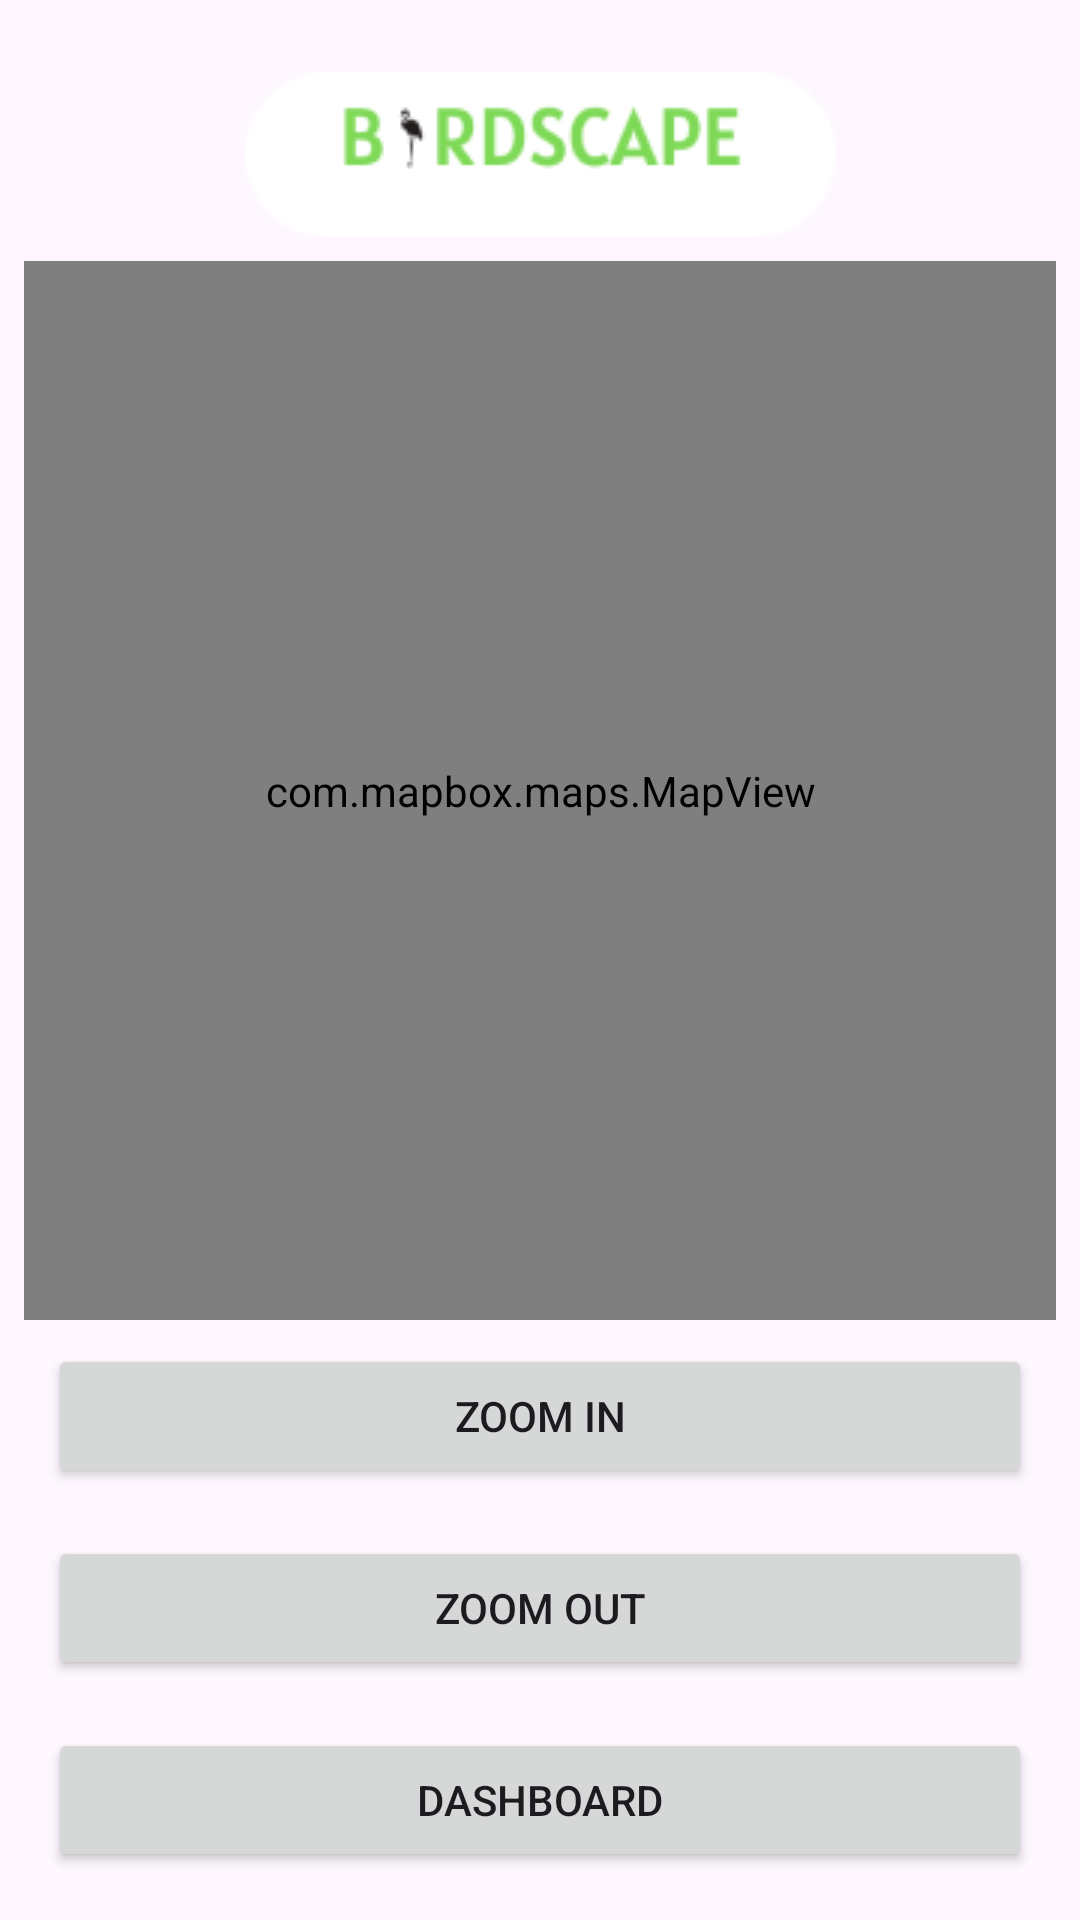

Produce the Android XML layout that renders to this screen, including the resource entries it uses.
<!-- AndroidManifest.xml: application theme Theme.BIRDSCAPEOPSC7312POE -->
<!-- res/layout/activity_mapbox.xml -->
<?xml version="1.0" encoding="utf-8"?>
<androidx.constraintlayout.widget.ConstraintLayout xmlns:android="http://schemas.android.com/apk/res/android"
    xmlns:app="http://schemas.android.com/apk/res-auto"
    xmlns:tools="http://schemas.android.com/tools"
    android:layout_width="match_parent"
    android:layout_height="match_parent"
    tools:context=".location.MapboxActivity">

    
    <ImageView
        android:id="@+id/pageHeading"
        android:layout_width="wrap_content"
        android:layout_height="wrap_content"
        android:contentDescription="@string/title"
        android:src="@drawable/birdheading"
        app:layout_constraintTop_toTopOf="parent"
        app:layout_constraintStart_toStartOf="parent"
        app:layout_constraintEnd_toEndOf="parent"
        app:layout_constraintHorizontal_bias="0.5"
        android:layout_marginTop="24dp"
        android:layout_marginBottom="16dp"
        />

    
    <com.mapbox.maps.MapView
        android:id="@+id/mapView"
        android:layout_width="0dp"
        android:layout_height="0dp"
        app:layout_constraintTop_toBottomOf="@+id/pageHeading"
        app:layout_constraintBottom_toTopOf="@+id/buttonContainer"
        app:layout_constraintStart_toStartOf="parent"
        app:layout_constraintEnd_toEndOf="parent"
        android:layout_margin="8dp"/>

    
    <LinearLayout
        android:id="@+id/buttonContainer"
        android:layout_width="match_parent"
        android:layout_height="wrap_content"
        android:orientation="vertical"
        app:layout_constraintBottom_toBottomOf="parent"
        app:layout_constraintStart_toStartOf="parent"
        app:layout_constraintEnd_toEndOf="parent"
        android:layout_margin="16dp">

        
        <Button
            android:id="@+id/zoomInButton"
            android:layout_width="match_parent"
            android:layout_height="wrap_content"
            android:text="Zoom In"
            android:layout_marginBottom="16dp"/>

        
        <Button
            android:id="@+id/zoomOutButton"
            android:layout_width="match_parent"
            android:layout_height="wrap_content"
            android:text="Zoom Out"
            android:layout_marginBottom="16dp"/>

        
        <Button
            android:id="@+id/dashboardButton"
            android:layout_width="match_parent"
            android:layout_height="wrap_content"
            android:text="Dashboard"/>

    </LinearLayout>
</androidx.constraintlayout.widget.ConstraintLayout>
<!-- resources referenced by this layout -->
<resources>
  <!-- drawable birdheading: png bitmap (drawable, 4357 bytes) -->
  <string name="title">title</string>
  <style name="Theme.BIRDSCAPEOPSC7312POE" parent="Base.Theme.BIRDSCAPEOPSC7312POE" />
  <style name="Base.Theme.BIRDSCAPEOPSC7312POE" parent="Theme.Material3.DayNight.NoActionBar">
          
          
      </style>
</resources>
